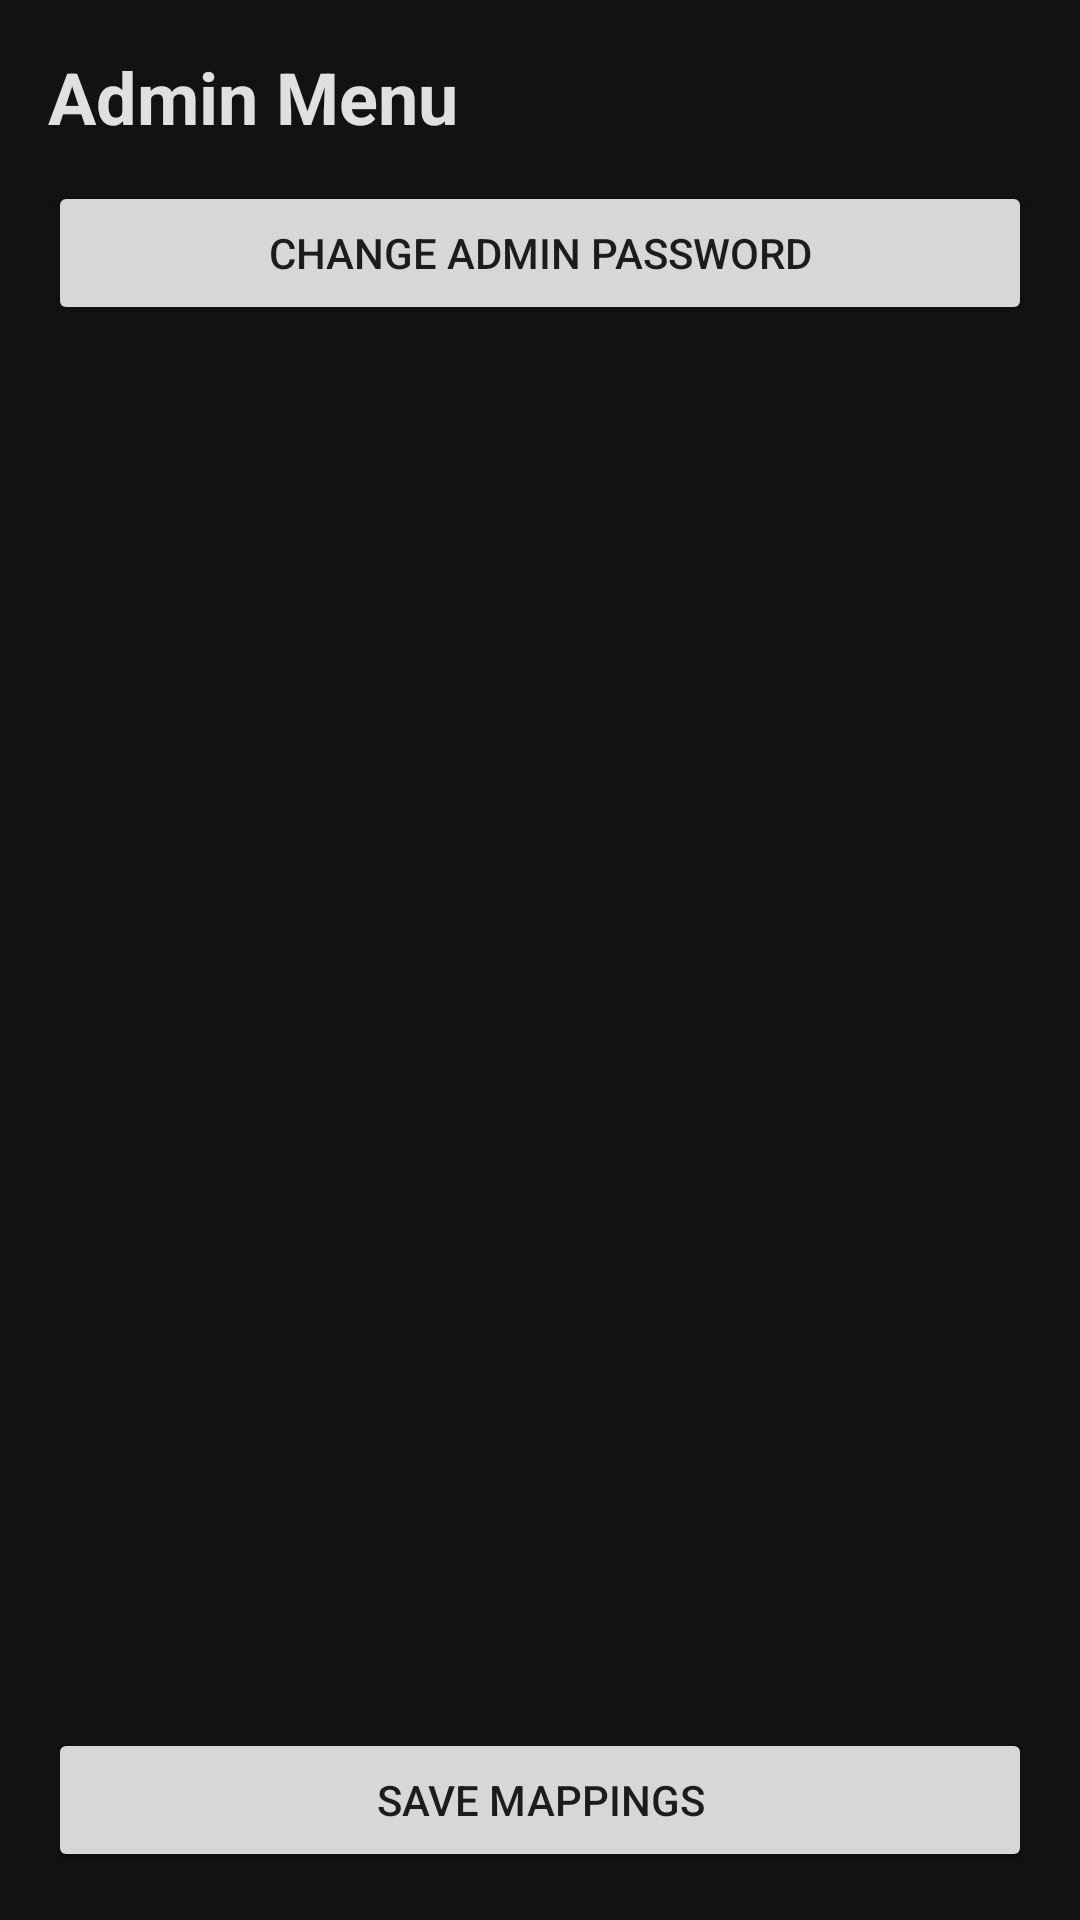

Layout XML and referenced resources for this Android screen:
<!-- AndroidManifest.xml: application theme Theme.OfflineAudioPlayer -->
<!-- res/layout/activity_admin.xml -->
<?xml version="1.0" encoding="utf-8"?>
<LinearLayout xmlns:android="http://schemas.android.com/apk/res/android"
    android:layout_width="match_parent"
    android:layout_height="match_parent"
    android:orientation="vertical"
    android:background="@color/bg_dark"
    android:padding="16dp">

    <TextView
        android:layout_width="match_parent"
        android:layout_height="wrap_content"
        android:text="Admin Menu"
        android:textColor="@color/text_primary"
        android:textSize="24sp"
        android:textStyle="bold" />

    <Button
        android:id="@+id/changePasswordButton"
        android:layout_width="match_parent"
        android:layout_height="wrap_content"
        android:layout_marginTop="12dp"
        android:text="Change Admin Password" />

    <androidx.recyclerview.widget.RecyclerView
        android:id="@+id/adminList"
        android:layout_width="match_parent"
        android:layout_height="0dp"
        android:layout_weight="1"
        android:layout_marginTop="12dp" />

    <Button
        android:id="@+id/saveButton"
        android:layout_width="match_parent"
        android:layout_height="wrap_content"
        android:text="Save mappings" />

</LinearLayout>
<!-- resources referenced by this layout -->
<resources>
  <color name="bg_dark">#121212</color>
  <color name="text_primary">#E0E0E0</color>
  <style name="Theme.OfflineAudioPlayer" parent="Theme.MaterialComponents.DayNight.NoActionBar">
          <item name="colorPrimary">@color/surface_dark</item>
          <item name="colorPrimaryVariant">@color/highlight_dark</item>
          <item name="colorOnPrimary">@color/text_primary</item>
          <item name="android:statusBarColor">@color/bg_dark</item>
          <item name="android:windowBackground">@color/bg_dark</item>
          <item name="android:navigationBarColor">@color/bg_dark</item>
      </style>
  <color name="surface_dark">#1E1E1E</color>
  <color name="highlight_dark">#2B2B2B</color>
</resources>
